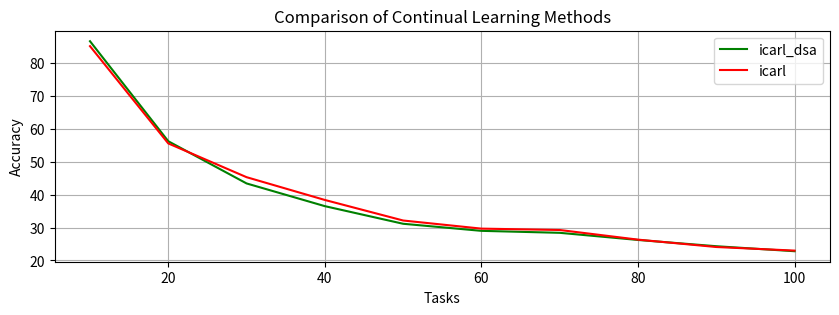

Python code for this plot:
import matplotlib.pyplot as plt
#
# # Example data: Replace these lists with your actual data points
x_values = list(range(10, 101, 10))  # This represents the x-axis values

#icarl_dm = [84.8, 58.85, 44.33, 37.55, 32.8, 31.63, 27.87, 26.15, 24.11 ,22.56]
icarl_dsa = [86.6,56.22,43.4, 36.5, 31.15, 29, 28.4, 26.23, 24.33,22.81]
#icarl_dsa_resnet18 = [86.4, 55.5, 47.5 ,38.5, 35, 29, 27.6, 25.1, 23.7, 21.5]  # Replace with your 'dm_convnet' data
icarl = [85.1, 55.55, 45.3, 38.38, 32.14, 29.67, 29.26, 26.33, 24.09, 23.0]  # Replace with your 'icarl' data

# Create the plot
plt.figure(figsize=(10, 3))

# Plot the lines
plt.plot(x_values, icarl_dsa, label='icarl_dsa', color='green')
#plt.plot(x_values, icarl_dsa_resnet18, label='icarl_dsa_resnet18', color='purple')
plt.plot(x_values, icarl, label='icarl', color='red')

# Add a title and labels
plt.title('Comparison of Continual Learning Methods')
plt.xlabel('Tasks')
plt.ylabel('Accuracy')

# Show the legend
plt.legend()
plt.grid()

# Show the plot
plt.show()


# matrix = [
#     [85, 0, 0, 0, 0, 0 , 0 , 0, 0 , 0],
#     [20.5, 85, 0, 0, 0, 0 , 0 , 0, 0 , 0],
#     [0, 32.1, 85, 0, 0, 0 , 0 , 0, 0 , 0],
#     [0, 1.2, 39.5, 85, 0, 0 , 0 , 0, 0 , 0],
#     [0, 0, 0, 32.4, 85, 0 , 0 , 0, 0 , 0],
#     [0, 0, 0, 0, 38.8, 85, 0, 0, 0, 0],
#     [0, 0, 0, 0, 0, 46.1, 85, 0, 0, 0],
#     [0, 0, 0, 0, 0, 0, 29.1, 85, 0, 0],
#     [0, 0, 0, 0, 0, 0, 0, 29.2, 85, 0],
#     [0, 0, 0, 0, 0, 0, 0, 0, 47, 85],
# ]
#
# for row in matrix:
#     print(' '.join(map(str, row)))

# import numpy as np

# matrix = np.array([
#     [85, 0, 0, 0, 0, 0 , 0 , 0, 0 , 0],
#     [20.5, 84.5, 0, 0, 0, 0 , 0 , 0, 0 , 0],
#     [3.1, 32.1, 84.2, 0, 0, 0 , 0 , 0, 0 , 0],
#     [0, 2.4, 39.5, 83.9, 0, 0 , 0 , 0, 0 , 0],
#     [0, 0, 0, 32.4, 85.1, 0 , 0 , 0, 0 , 0],
#     [0, 0, 0, 0, 38.8, 84.5, 0, 0, 0, 0],
#     [0, 0, 0, 0, 0, 46.1, 84, 0, 0, 0],
#     [0, 0, 1.2, 0, 0, 0, 29.1, 83.2, 0, 0],
#     [0, 0, 0, 0, 0, 0, 0, 29.2, 82, 0],
#     [0, 0, 0, 0, 0, 0, 0, 0, 47, 82.5],
#
# ])
# 85, 52, 41, 31, 23.5, 20.55, 18.6, 12.2, 13
# matrix = np.array([
#     [86.4, 0, 0, 0, 0, 0, 0, 0, 0, 0],
#     [29.8, 81.1, 0, 0, 0, 0, 0, 0, 0, 0],
#     [2.6, 27.8, 82.1, 0, 0, 0, 0, 0, 0, 0],
#     [4.9, 10.1, 48.4, 81.1, 0, 0, 0, 0, 0, 0],
#     [1.8, 2., 10.8, 39.8, 80.4, 0, 0, 0, 0, 0],
#     [2.5, 3.2, 9.9, 11.5, 41.3, 79.1, 0, 0, 0, 0],
#     [3.6, 3.4, 9.6, 9.1, 29.4, 56.5, 79.5, 0, 0, 0],
#     [6., 5.2, 10.8, 7.7, 20.1, 37.4, 41.6, 78.6, 0, 0],
#     [3.7, 3.4, 7., 7., 10., 21.4, 24.2, 49.2, 79.2, 0],
#     [7.7, 5.1, 11.7, 7.7, 9.7, 13.5, 20.3, 24.9, 44.7, 77.1],
#
# ])
# #  86.4, 55.5, 47. 5, 41, 36, 33, 24, 28.7, 25.5
# #35.3
#
#
# np.set_printoptions(formatter={'float': '{:0.1f}'.format})
# print(matrix)
